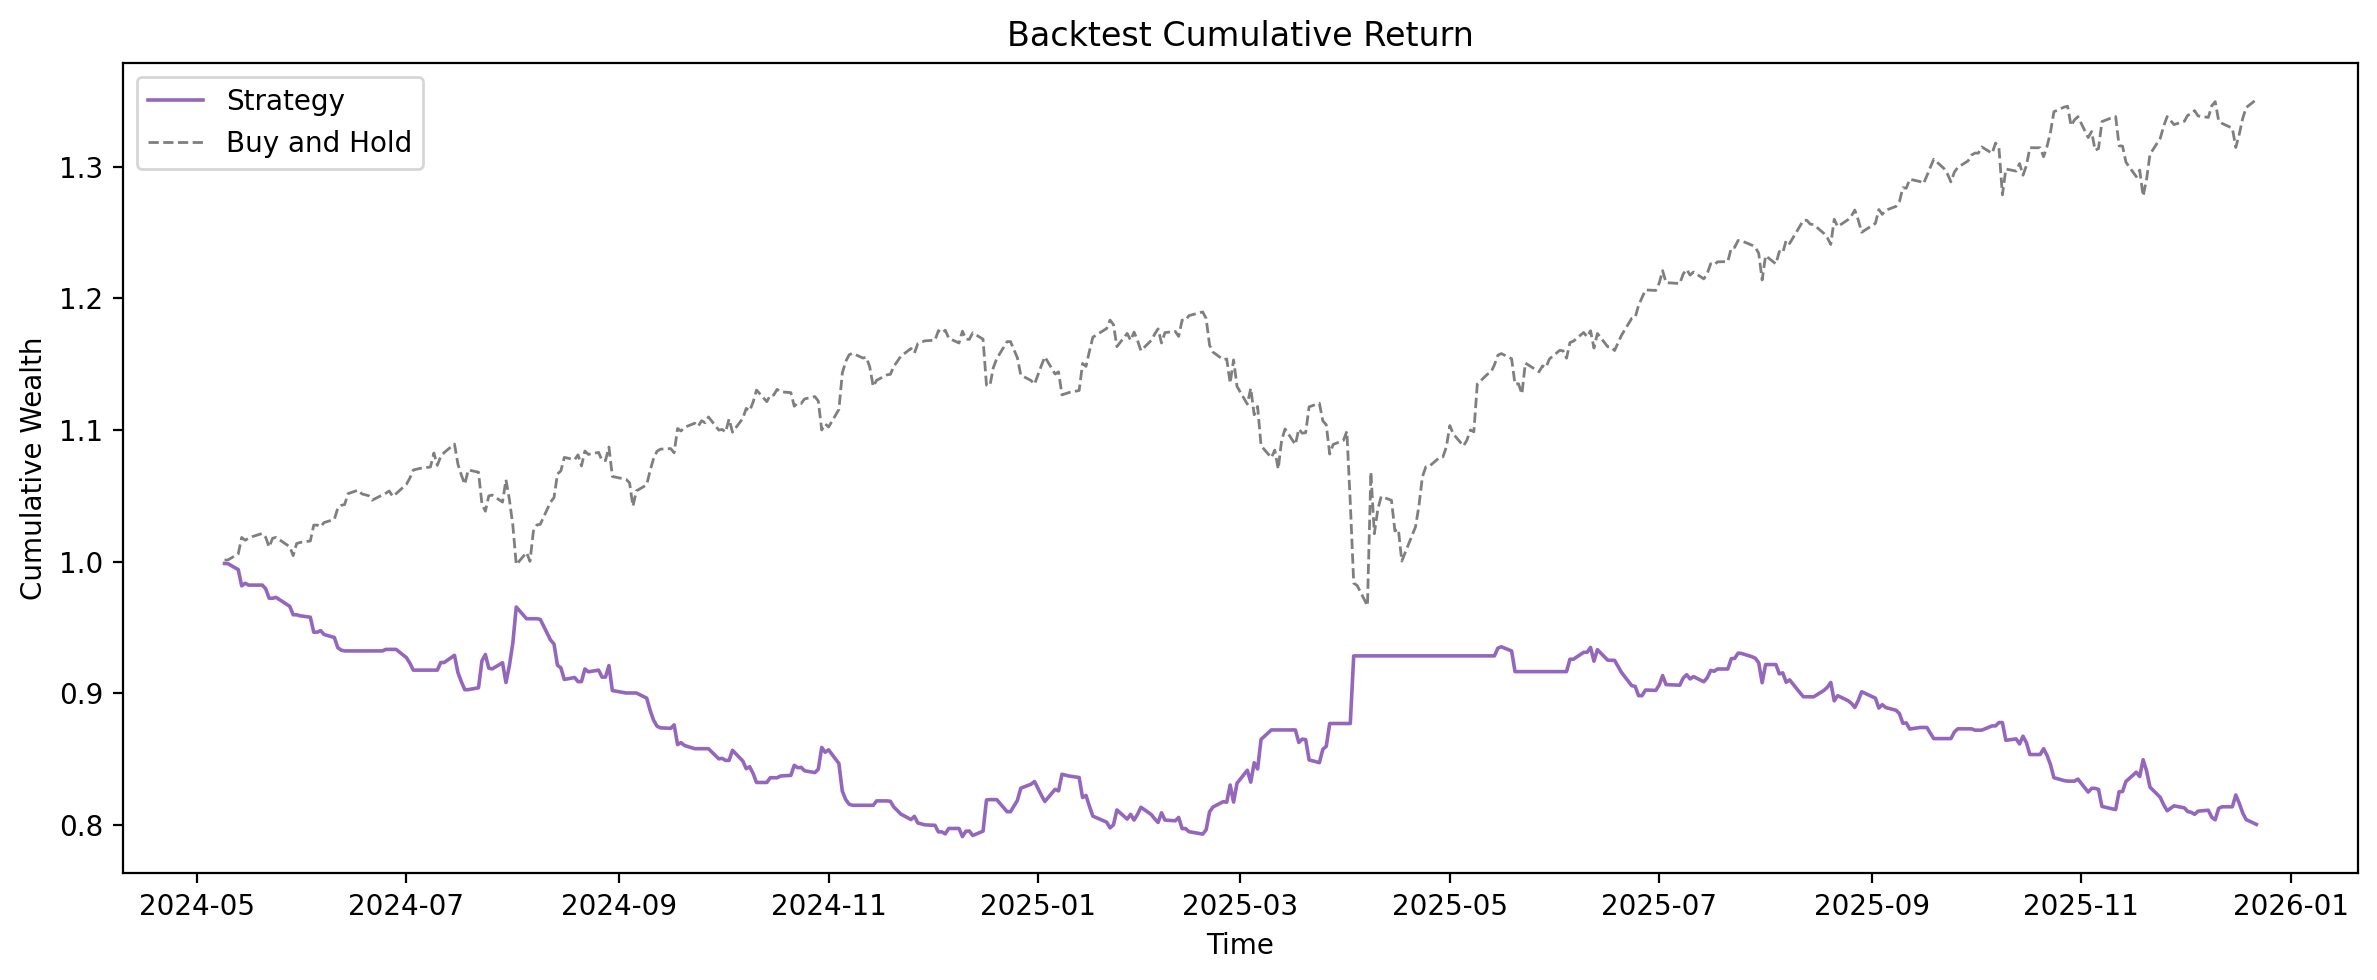

Data behind this chart, as committed beside it:
timestamp, signal, realized_return, strategy_return, cumulative_curve
2024-05-09, -1, 0.001288, -0.001288, 0.9987
2024-05-10, -1, 0.0001342, -0.0001342, 0.9986
2024-05-13, -1, 0.004588, -0.004588, 0.994
2024-05-14, -1, 0.01238, -0.01238, 0.9817
2024-05-15, -1, -0.002058, 0.002058, 0.9837
2024-05-16, -1, 0.001438, -0.001438, 0.9823
2024-05-17, 0, 0.001152, 0.0, 0.9823
2024-05-20, 0, 0.002453, 0.0, 0.9823
2024-05-21, 1, -0.00288, -0.00288, 0.9795
2024-05-22, 1, -0.007304, -0.007304, 0.9723
2024-05-23, 0, 0.006617, 0.0, 0.9723
2024-05-24, 1, 0.0006986, 0.0006986, 0.973
2024-05-28, 1, -0.007002, -0.007002, 0.9662
2024-05-29, 1, -0.006634, -0.006634, 0.9598
2024-05-30, 0, 0.009108, 0.0, 0.9598
2024-05-31, -1, 0.0008152, -0.0008152, 0.959
2024-06-03, -1, 0.001118, -0.001118, 0.9579
2024-06-04, -1, 0.01189, -0.01189, 0.9465
2024-06-05, -1, -1.8592349e-05, 1.8592349078971893e-05, 0.9465
2024-06-06, -1, -0.001216, 0.001216, 0.9477
2024-06-07, -1, 0.00309, -0.00309, 0.9448
2024-06-10, -1, 0.002408, -0.002408, 0.9425
2024-06-11, -1, 0.008213, -0.008213, 0.9348
2024-06-12, -1, 0.002014, -0.002014, 0.9329
2024-06-13, -1, 0.0006083, -0.0006083, 0.9323
2024-06-14, 0, 0.007959, 0.0, 0.9323
2024-06-17, 0, 0.002541, 0.0, 0.9323
2024-06-18, 0, -0.002716, -0.0, 0.9323
2024-06-20, 0, -0.001341, -0.0, 0.9323
2024-06-21, 0, -0.003251, -0.0, 0.9323
2024-06-24, 0, 0.003851, 0.0, 0.9323
2024-06-25, 1, 0.001248, 0.001248, 0.9335
2024-06-26, 0, 0.001577, 0.0, 0.9335
2024-06-27, 0, -0.003935, -0.0, 0.9335
2024-06-28, 0, 0.002058, 0.0, 0.9335
2024-07-01, -1, 0.00673, -0.00673, 0.9272
2024-07-02, -1, 0.004463, -0.004463, 0.923
2024-07-03, -1, 0.005766, -0.005766, 0.9177
2024-07-05, 0, 0.001154, 0.0, 0.9177
2024-07-08, 0, 0.0009725, 0.0, 0.9177
2024-07-09, 0, 0.009895, 0.0, 0.9177
2024-07-10, 0, -0.008623, -0.0, 0.9177
2024-07-11, 1, 0.006308, 0.006308, 0.9235
2024-07-12, 0, 0.00275, 0.0, 0.9235
2024-07-15, 1, 0.00593, 0.00593, 0.929
2024-07-16, 1, -0.01402, -0.01402, 0.916
2024-07-17, 1, -0.007685, -0.007685, 0.9089
2024-07-18, 1, -0.006641, -0.006641, 0.9029
2024-07-19, 0, 0.01031, 0.0, 0.9029
2024-07-22, -1, -0.001569, 0.001569, 0.9043
2024-07-23, -1, -0.02266, 0.02266, 0.9248
2024-07-24, -1, -0.005211, 0.005211, 0.9296
2024-07-25, -1, 0.0112, -0.0112, 0.9192
2024-07-26, -1, 0.0005877, -0.0005877, 0.9187
2024-07-29, -1, -0.005066, 0.005066, 0.9233
2024-07-30, -1, 0.01625, -0.01625, 0.9083
2024-07-31, -1, -0.01416, 0.01416, 0.9212
2024-08-01, -1, -0.01862, 0.01862, 0.9383
2024-08-02, -1, -0.02912, 0.02912, 0.9657
2024-08-05, -1, 0.00922, -0.00922, 0.9567
... 347 more rows
